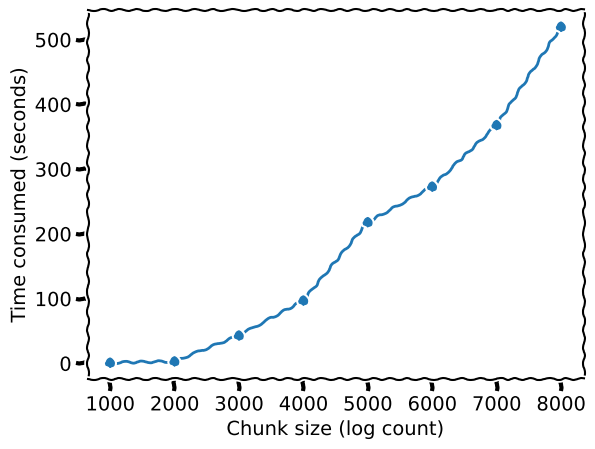

The script that saved this image:
import matplotlib.pyplot as plt

plt.xkcd(length=20)

logs = [1000, 2000, 3000, 4000,
        5000, 6000, 7000, 8000]

time = [1, 3, 43, 97, 218, 273,
        368, 520]

plt.plot(logs, time, 'o-')
plt.xlabel('Chunk size (log count)')
plt.ylabel('Time consumed (seconds)')

plt.savefig('out.png', dpi=300,
            bbox_inches='tight')
